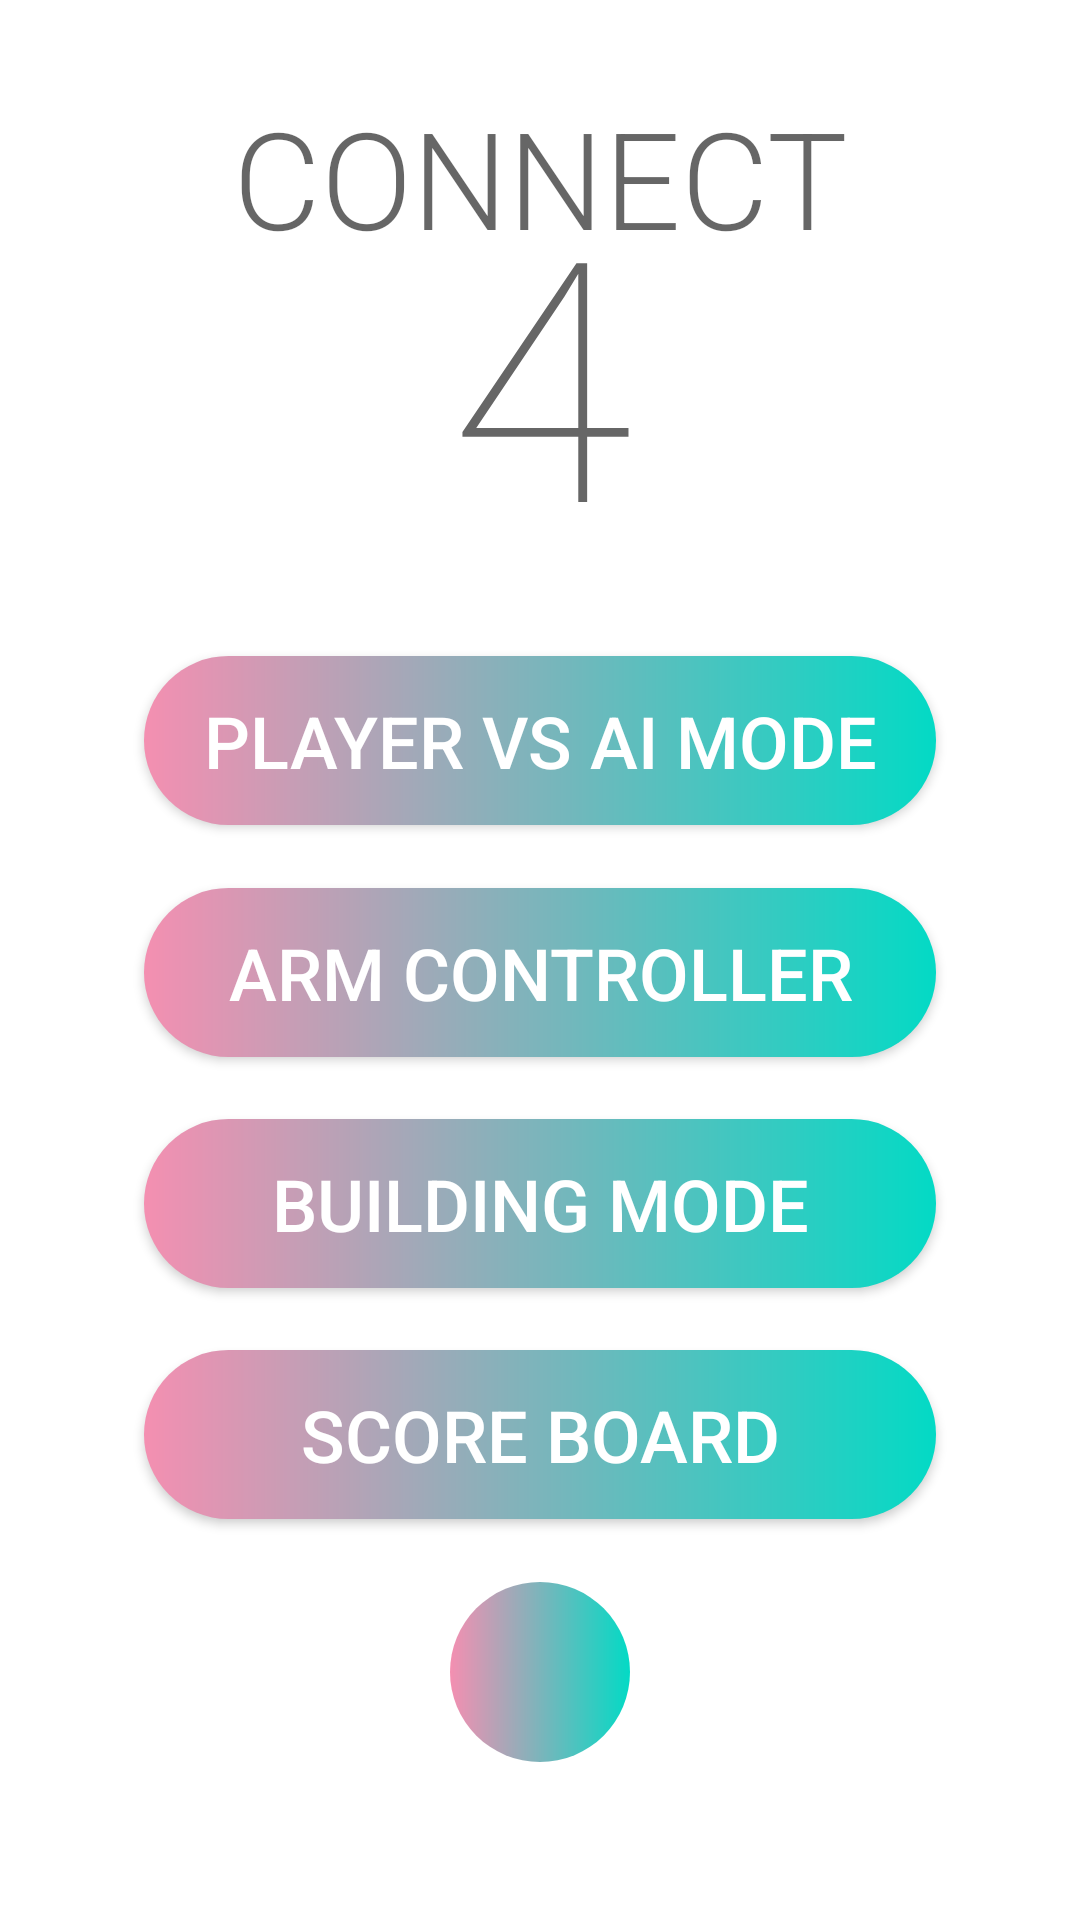

The Android layout XML behind this screen, and the referenced resources:
<!-- AndroidManifest.xml: activity theme Theme.Fyp_connectfourbot.NoActionBar -->
<!-- res/layout/activity_main.xml -->
<?xml version="1.0" encoding="utf-8"?>
<androidx.constraintlayout.widget.ConstraintLayout xmlns:android="http://schemas.android.com/apk/res/android"
    xmlns:app="http://schemas.android.com/apk/res-auto"
    xmlns:tools="http://schemas.android.com/tools"
    android:layout_width="match_parent"
    android:layout_height="match_parent"
    tools:context=".MainActivity">


    <androidx.constraintlayout.widget.ConstraintLayout
        android:layout_width="0dp"
        android:layout_height="0dp"
        android:layout_marginStart="32dp"
        android:layout_marginEnd="32dp"
        android:layout_marginBottom="32dp"
        app:layout_constraintBottom_toBottomOf="parent"
        app:layout_constraintEnd_toEndOf="parent"
        app:layout_constraintStart_toStartOf="parent"
        app:layout_constraintTop_toBottomOf="@+id/title2">

        <android.widget.Button
            android:id="@+id/auto"
            android:layout_width="0dp"
            android:layout_height="wrap_content"
            android:layout_marginStart="16dp"
            android:layout_marginEnd="16dp"
            android:background="@drawable/main_activity_button"
            android:onClick="launchSelectActivity"
            android:padding="12dp"
            android:text="Player VS AI Mode"
            android:textColor="@drawable/main_activity_button_selector"
            android:textSize="24sp"
            app:layout_constraintBottom_toTopOf="@+id/controller"
            app:layout_constraintEnd_toEndOf="parent"
            app:layout_constraintHorizontal_bias="0.0"
            app:layout_constraintStart_toStartOf="parent"
            app:layout_constraintTop_toTopOf="parent" />

        <android.widget.Button
            android:id="@+id/controller"
            android:layout_width="0dp"
            android:layout_height="wrap_content"
            android:layout_marginStart="16dp"
            android:layout_marginEnd="16dp"
            android:background="@drawable/main_activity_button"
            android:onClick="launchControllerActivity"
            android:padding="12dp"
            android:text="Arm Controller"
            android:textColor="@drawable/main_activity_button_selector"
            android:textSize="24sp"
            app:layout_constraintBottom_toTopOf="@+id/build"
            app:layout_constraintEnd_toEndOf="parent"
            app:layout_constraintHorizontal_bias="0.5"
            app:layout_constraintStart_toStartOf="parent"
            app:layout_constraintTop_toBottomOf="@+id/auto" />

        <android.widget.Button

            android:id="@+id/build"
            android:layout_width="0dp"
            android:layout_height="wrap_content"
            android:layout_marginStart="16dp"
            android:layout_marginEnd="16dp"
            android:background="@drawable/main_activity_button"
            android:onClick="launchBuildingActivity"
            android:padding="12dp"
            android:text="Building Mode"
            android:textColor="@drawable/main_activity_button_selector"
            android:textSize="24sp"
            app:layout_constraintBottom_toTopOf="@+id/draw"
            app:layout_constraintEnd_toEndOf="parent"
            app:layout_constraintHorizontal_bias="0.5"
            app:layout_constraintStart_toStartOf="parent"
            app:layout_constraintTop_toBottomOf="@+id/controller" />

        <android.widget.Button
            android:id="@+id/draw"
            android:layout_width="0dp"
            android:layout_height="wrap_content"
            android:layout_marginStart="16dp"
            android:layout_marginEnd="16dp"
            android:background="@drawable/main_activity_button"
            android:onClick="launchScoreBoardActivity"
            android:padding="12dp"
            android:text="Score Board"
            android:textColor="@drawable/main_activity_button_selector"
            android:textSize="24sp"
            app:layout_constraintBottom_toTopOf="@+id/bluetooth"
            app:layout_constraintEnd_toEndOf="parent"
            app:layout_constraintHorizontal_bias="0.5"
            app:layout_constraintStart_toStartOf="parent"
            app:layout_constraintTop_toBottomOf="@+id/build" />

        <ImageButton
            android:id="@+id/bluetooth"
            android:layout_width="0dp"
            android:layout_height="60dp"
            android:background="@drawable/main_activity_button"
            android:onClick="launchBluetoothActivity"
            android:padding="12dp"
            android:scaleType="fitCenter"
            app:layout_constraintBottom_toBottomOf="parent"
            app:layout_constraintDimensionRatio="1:1"
            app:layout_constraintEnd_toEndOf="parent"
            app:layout_constraintHorizontal_bias="0.5"
            app:layout_constraintStart_toStartOf="parent"
            app:layout_constraintTop_toBottomOf="@+id/draw"
            app:srcCompat="@drawable/ic_baseline_bluetooth_24" />

        
        
        
        
        
        
        
        
        
        


        

        
        
        
        

        


    </androidx.constraintlayout.widget.ConstraintLayout>

    <TextView
        android:id="@+id/title1"
        android:layout_width="wrap_content"
        android:layout_height="wrap_content"
        android:fontFamily="sans-serif-light"
        android:text="CONNECT"
        android:textAlignment="center"
        android:textAppearance="@style/TextAppearance.AppCompat.Display2"
        app:layout_constraintBottom_toBottomOf="parent"
        app:layout_constraintEnd_toEndOf="parent"
        app:layout_constraintStart_toStartOf="parent"
        app:layout_constraintTop_toTopOf="parent"
        app:layout_constraintVertical_bias="0.05" />

    <TextView
        android:id="@+id/title2"
        android:layout_width="wrap_content"
        android:layout_height="wrap_content"
        android:fontFamily="sans-serif-thin"
        android:text="4"
        android:textAlignment="center"
        android:textAppearance="@style/TextAppearance.AppCompat.Display4"
        app:layout_constraintBottom_toBottomOf="parent"
        app:layout_constraintEnd_toEndOf="parent"
        app:layout_constraintStart_toStartOf="parent"
        app:layout_constraintTop_toTopOf="parent"
        app:layout_constraintVertical_bias="0.1" />

</androidx.constraintlayout.widget.ConstraintLayout>
<!-- resources referenced by this layout -->
<resources>
  <!-- drawable main_activity_button (drawable) -->
  <?xml version="1.0" encoding="utf-8"?>
  <shape
      xmlns:android="http://schemas.android.com/apk/res/android"
      android:shape="rectangle">
      
      
      
      <gradient android:startColor="@color/pink_200" android:endColor="@color/home_teal" android:type="linear" />
  
      <corners android:radius="30dp" />
  
  </shape>
  <!-- drawable main_activity_button_selector (drawable) -->
  <?xml version="1.0" encoding="utf-8"?>
  <selector xmlns:android="http://schemas.android.com/apk/res/android">
      <item android:state_enabled="true"
          android:color="@color/white" />
      <item android:state_enabled="false"
          android:color="@color/grey_200" />
      <item android:color="@color/white" />
  </selector>
  <style name="Theme.Fyp_connectfourbot.NoActionBar" parent="Theme.Fyp_connectfourbot">
          <item name="windowActionBar">false</item>
          <item name="windowNoTitle">true</item>
      </style>
  <color name="pink_200">#F48FB1</color>
  <color name="home_teal">#FF03DAC5</color>
  <color name="white">#FFFFFFFF</color>
  <color name="grey_200">#EEEEEE</color>
  <style name="Theme.Fyp_connectfourbot" parent="Theme.MaterialComponents.DayNight.DarkActionBar">
          
          <item name="colorPrimary">@color/primaryColor</item>
          <item name="colorPrimaryVariant">@color/primaryDarkColor</item>
          <item name="colorOnPrimary">@color/primaryTextColor</item>
          
          <item name="colorSecondary">@color/secondaryColor</item>
          <item name="colorSecondaryVariant">@color/secondaryDarkColor</item>
          <item name="colorOnSecondary">@color/secondaryTextColor</item>
          
          <item name="android:statusBarColor" tools:targetApi="l">?attr/colorPrimaryVariant</item>
          
      </style>
  <color name="primaryColor">#80cbc4</color>
  <color name="primaryDarkColor">#4f9a94</color>
  <color name="primaryTextColor">#000000</color>
  <color name="secondaryColor">#f48fb1</color>
  <color name="secondaryDarkColor">#bf5f82</color>
  <color name="secondaryTextColor">#000000</color>
</resources>
